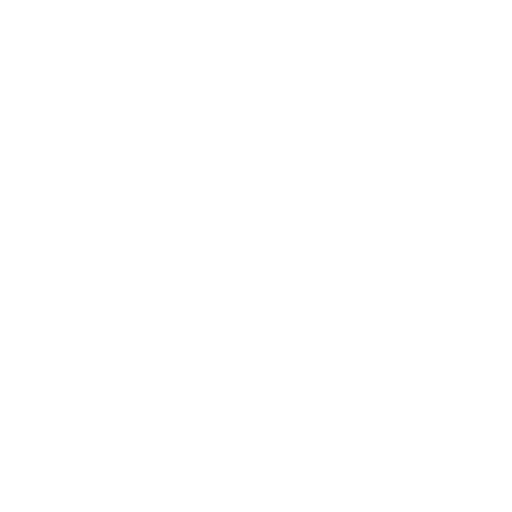
t = 0.00 s
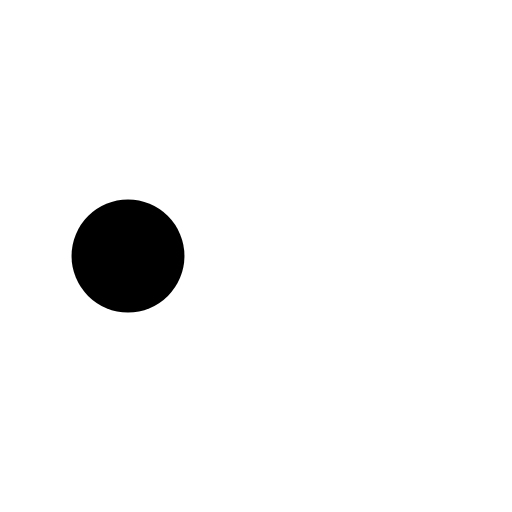
t = 0.30 s
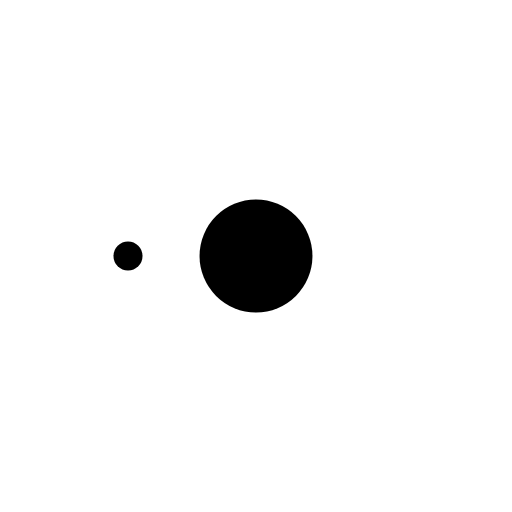
t = 0.60 s
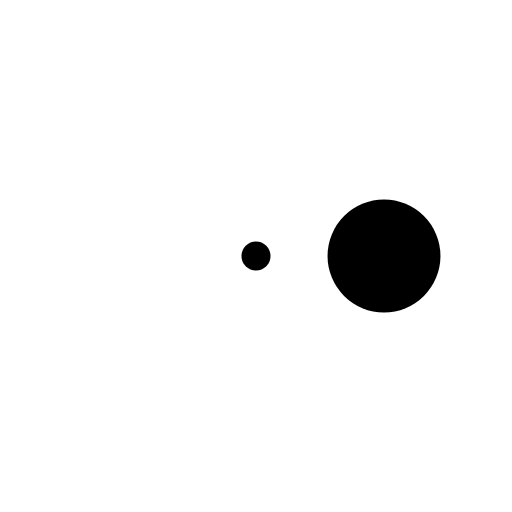
t = 0.90 s
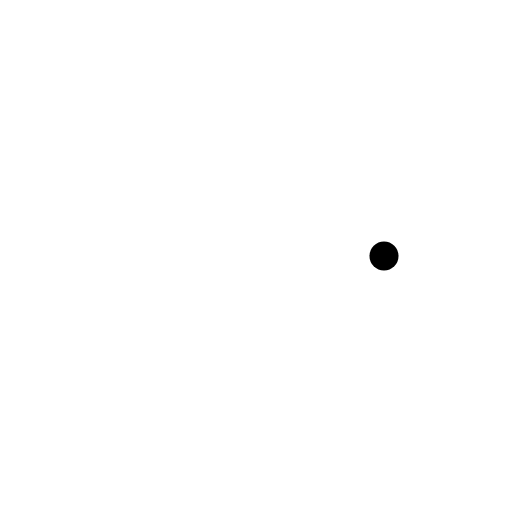
t = 1.20 s
t = 1.50 s: frame unchanged from t = 0.30 s, image omitted

The animated SVG that drew these frames (rendered in a browser with its animation timeline set to each time). Animation: 3 SMIL elements (animate=3); one cycle of 1.80 s, repeats indefinitely.

<svg xmlns="http://www.w3.org/2000/svg" viewBox="0 0 32 32"><circle cy="16" r="0" transform="translate(8)"><animate attributeName="r" begin="0" calcMode="spline" dur="1.2s" keySplines="0.2 0.2 0.4 0.8;0.2 0.6 0.4 0.8;0.2 0.6 0.4 0.8" repeatCount="indefinite" values="0; 4; 0; 0"/></circle><circle cy="16" r="0" transform="translate(16)"><animate attributeName="r" begin=".3" calcMode="spline" dur="1.2s" keySplines="0.2 0.2 0.4 0.8;0.2 0.6 0.4 0.8;0.2 0.6 0.4 0.8" repeatCount="indefinite" values="0; 4; 0; 0"/></circle><circle cy="16" r="0" transform="translate(24)"><animate attributeName="r" begin=".6" calcMode="spline" dur="1.2s" keySplines="0.2 0.2 0.4 0.8;0.2 0.6 0.4 0.8;0.2 0.6 0.4 0.8" repeatCount="indefinite" values="0; 4; 0; 0"/></circle></svg>